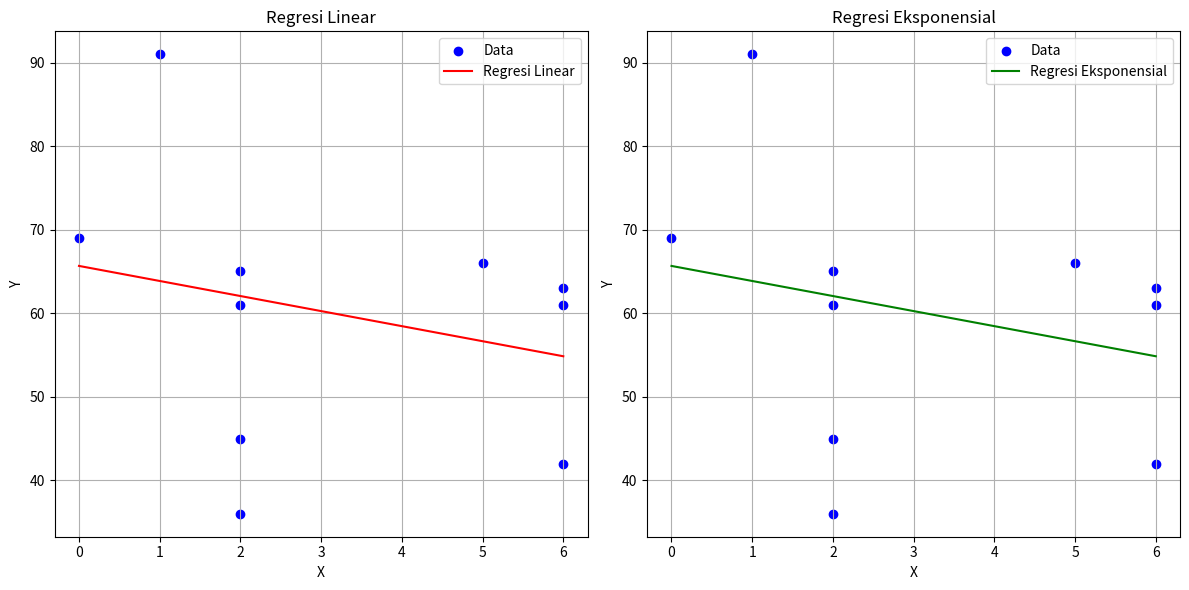

Reproduce this figure in Python.
import numpy as np
import matplotlib.pyplot as plt
from scipy.optimize import curve_fit

# X = Jumlah Latihan Soal
# Y = Nilai Ujian
X = np.array([1, 2, 2, 2, 5, 6, 6, 6, 2, 0])
Y = np.array([91, 65, 45, 36, 66, 61, 63, 42, 61, 69])

# Metode Regresi Linear
def linear_regression(x, beta_0, beta_1):
    return beta_0 + beta_1 * x

# Metode Regresi Eksponensial
def exponential_regression(x, a, b, c):
    return a * np.exp(b * x) + c

# Plot titik data
plt.figure(figsize=(12, 6))

# Plot untuk Regresi Linear
plt.subplot(1, 2, 1)
plt.scatter(X, Y, color='blue', label='Data')
mean_X = np.mean(X)
mean_Y = np.mean(Y)
beta_1 = np.sum((X - mean_X) * (Y - mean_Y)) / np.sum((X - mean_X)**2)
beta_0 = mean_Y - beta_1 * mean_X
x_values_linear = np.linspace(min(X), max(X), 100)
y_values_linear = linear_regression(x_values_linear, beta_0, beta_1)
plt.plot(x_values_linear, y_values_linear, color='red', label='Regresi Linear')
plt.title('Regresi Linear')
plt.xlabel('X')
plt.ylabel('Y')
plt.legend()
plt.grid(True)

# Plot untuk Regresi Eksponensial
plt.subplot(1, 2, 2)
plt.scatter(X, Y, color='blue', label='Data')
popt, _ = curve_fit(exponential_regression, X, Y)
x_values_exponential = np.linspace(min(X), max(X), 100)
y_values_exponential = exponential_regression(x_values_exponential, *popt)
plt.plot(x_values_exponential, y_values_exponential, color='green', label='Regresi Eksponensial')
plt.title('Regresi Eksponensial')
plt.xlabel('X')
plt.ylabel('Y')
plt.legend()
plt.grid(True)

# Tampilkan plot
plt.tight_layout()
plt.show()

# Menghitung galat RMS
predicted_Y_linear = linear_regression(X, beta_0, beta_1)
rms_error_linear = np.sqrt(np.mean((Y - predicted_Y_linear)**2))
print("Galat RMS (Linear): ", rms_error_linear)

predicted_Y_exponential = exponential_regression(X, *popt)
rms_error_exponential = np.sqrt(np.mean((Y - predicted_Y_exponential)**2))
print("Galat RMS (Eksponensial): ", rms_error_exponential)
